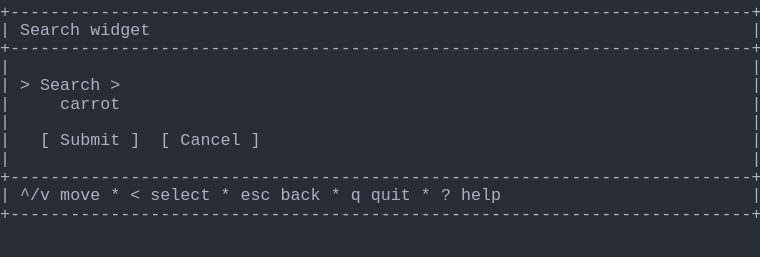
t = 0.00 s
t = 1.03 s: frame unchanged from t = 0.00 s, image omitted
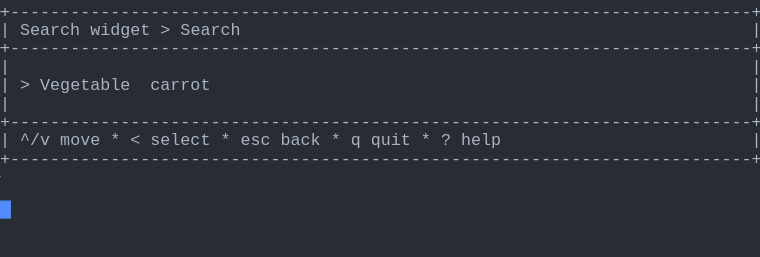
t = 2.19 s
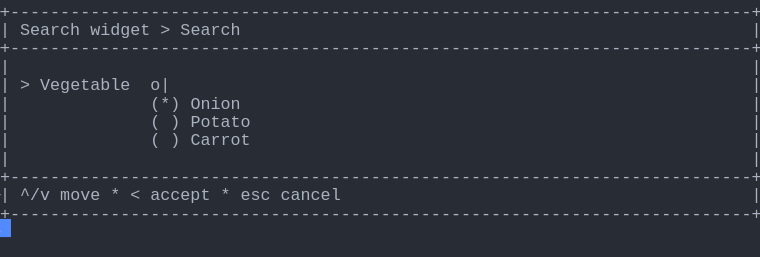
t = 3.20 s
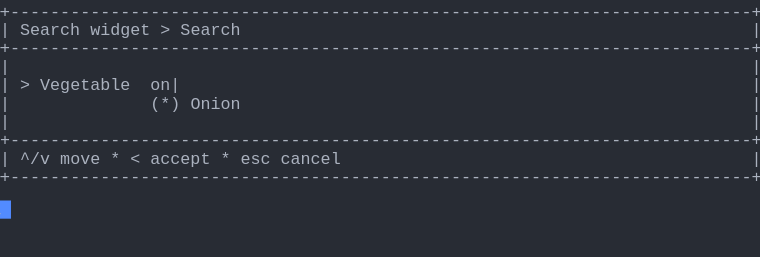
t = 4.50 s
t = 5.19 s: frame unchanged from t = 4.50 s, image omitted

The animated SVG that drew these frames (rendered in a browser with its animation timeline set to each time). Animation: 1 CSS @keyframes rule; one cycle of 6.56 s, repeats indefinitely.

<svg xmlns="http://www.w3.org/2000/svg" xmlns:xlink="http://www.w3.org/1999/xlink" width="760" height="257.18"><rect width="760" height="257.18" rx="0" ry="0" class="a"></rect><svg height="257.18" viewBox="0 0 76 25.718" width="760" xmlns="http://www.w3.org/2000/svg" xmlns:xlink="http://www.w3.org/1999/xlink"><style>.a{fill:rgb(40,44,52)}.b{font-family:Consolas,"Courier New",Courier,"Liberation Mono",monospace}.c{fill:rgb(171,178,191);white-space:pre}.d{fill:transparent}.e{fill:rgb(82,139,255)}.g{animation-duration:6.562s;animation-iteration-count:infinite;animation-name:f;animation-timing-function:steps(1,end)}@keyframes f{0%{transform:translateX(-0px)}0%{transform:translateX(-76px)}21%{transform:translateX(-152px)}33.3%{transform:translateX(-228px)}45.7%{transform:translateX(-304px)}58.1%{transform:translateX(-380px)}100%{transform:translateX(-456px)}}</style><g font-family="Consolas, &quot;Courier New&quot;, Courier, &quot;Liberation Mono&quot;, monospace" font-size="1.67" class="b"><defs><symbol id="1"><text x="0" y="1.67" class="c" textLength="76.152" lengthAdjust="spacingAndGlyphs">+--------------------------------------------------------------------------+</text></symbol><symbol id="2"><text x="0" y="1.67" class="c" textLength="1.002" lengthAdjust="spacingAndGlyphs">|</text><text x="75.14999999999999" y="1.67" class="c" textLength="1.002" lengthAdjust="spacingAndGlyphs">|</text></symbol><symbol id="3"><text x="0" y="1.67" class="c" textLength="1.002" lengthAdjust="spacingAndGlyphs">|</text><text x="2.004" y="1.67" class="c" textLength="3.006" lengthAdjust="spacingAndGlyphs">^/v</text><text x="6.012" y="1.67" class="c" textLength="4.008" lengthAdjust="spacingAndGlyphs">move</text><text x="11.021999999999998" y="1.67" class="c" textLength="1.002" lengthAdjust="spacingAndGlyphs">*</text><text x="13.026" y="1.67" class="c" textLength="1.002" lengthAdjust="spacingAndGlyphs">&lt;</text><text x="15.029999999999998" y="1.67" class="c" textLength="6.012" lengthAdjust="spacingAndGlyphs">select</text><text x="22.043999999999997" y="1.67" class="c" textLength="1.002" lengthAdjust="spacingAndGlyphs">*</text><text x="24.048" y="1.67" class="c" textLength="3.006" lengthAdjust="spacingAndGlyphs">esc</text><text x="28.055999999999997" y="1.67" class="c" textLength="4.008" lengthAdjust="spacingAndGlyphs">back</text><text x="33.065999999999995" y="1.67" class="c" textLength="1.002" lengthAdjust="spacingAndGlyphs">*</text><text x="35.06999999999999" y="1.67" class="c" textLength="1.002" lengthAdjust="spacingAndGlyphs">q</text><text x="37.074" y="1.67" class="c" textLength="4.008" lengthAdjust="spacingAndGlyphs">quit</text><text x="42.083999999999996" y="1.67" class="c" textLength="1.002" lengthAdjust="spacingAndGlyphs">*</text><text x="44.087999999999994" y="1.67" class="c" textLength="1.002" lengthAdjust="spacingAndGlyphs">?</text><text x="46.09199999999999" y="1.67" class="c" textLength="4.008" lengthAdjust="spacingAndGlyphs">help</text><text x="75.14999999999999" y="1.67" class="c" textLength="1.002" lengthAdjust="spacingAndGlyphs">|</text></symbol><symbol id="4"><text x="0" y="1.67" class="c" textLength="1.002" lengthAdjust="spacingAndGlyphs">|</text><text x="2.004" y="1.67" class="c" textLength="6.012" lengthAdjust="spacingAndGlyphs">Search</text><text x="9.017999999999999" y="1.67" class="c" textLength="6.012" lengthAdjust="spacingAndGlyphs">widget</text><text x="16.032" y="1.67" class="c" textLength="1.002" lengthAdjust="spacingAndGlyphs">&gt;</text><text x="18.035999999999998" y="1.67" class="c" textLength="6.012" lengthAdjust="spacingAndGlyphs">Search</text><text x="75.14999999999999" y="1.67" class="c" textLength="1.002" lengthAdjust="spacingAndGlyphs">|</text></symbol><symbol id="5"><text x="0" y="1.67" class="c" textLength="1.002" lengthAdjust="spacingAndGlyphs">|</text><text x="15.029999999999998" y="1.67" class="c" textLength="1.002" lengthAdjust="spacingAndGlyphs">(</text><text x="17.034" y="1.67" class="c" textLength="1.002" lengthAdjust="spacingAndGlyphs">)</text><text x="19.037999999999997" y="1.67" class="c" textLength="6.012" lengthAdjust="spacingAndGlyphs">Potato</text><text x="75.14999999999999" y="1.67" class="c" textLength="1.002" lengthAdjust="spacingAndGlyphs">|</text></symbol><symbol id="6"><text x="0" y="1.67" class="c" textLength="1.002" lengthAdjust="spacingAndGlyphs">|</text><text x="2.004" y="1.67" class="c" textLength="3.006" lengthAdjust="spacingAndGlyphs">^/v</text><text x="6.012" y="1.67" class="c" textLength="4.008" lengthAdjust="spacingAndGlyphs">move</text><text x="11.021999999999998" y="1.67" class="c" textLength="1.002" lengthAdjust="spacingAndGlyphs">*</text><text x="13.026" y="1.67" class="c" textLength="1.002" lengthAdjust="spacingAndGlyphs">&lt;</text><text x="15.029999999999998" y="1.67" class="c" textLength="6.012" lengthAdjust="spacingAndGlyphs">accept</text><text x="22.043999999999997" y="1.67" class="c" textLength="1.002" lengthAdjust="spacingAndGlyphs">*</text><text x="24.048" y="1.67" class="c" textLength="3.006" lengthAdjust="spacingAndGlyphs">esc</text><text x="28.055999999999997" y="1.67" class="c" textLength="6.012" lengthAdjust="spacingAndGlyphs">cancel</text><text x="75.14999999999999" y="1.67" class="c" textLength="1.002" lengthAdjust="spacingAndGlyphs">|</text></symbol><symbol id="7"><text x="0" y="1.67" class="c" textLength="1.002" lengthAdjust="spacingAndGlyphs">|</text><text x="15.029999999999998" y="1.67" class="c" textLength="3.006" lengthAdjust="spacingAndGlyphs">(*)</text><text x="19.037999999999997" y="1.67" class="c" textLength="5.01" lengthAdjust="spacingAndGlyphs">Onion</text><text x="75.14999999999999" y="1.67" class="c" textLength="1.002" lengthAdjust="spacingAndGlyphs">|</text></symbol><symbol id="8"><text x="0" y="1.67" class="c" textLength="1.002" lengthAdjust="spacingAndGlyphs">|</text><text x="2.004" y="1.67" class="c" textLength="1.002" lengthAdjust="spacingAndGlyphs">&gt;</text><text x="4.008" y="1.67" class="c" textLength="9.018" lengthAdjust="spacingAndGlyphs">Vegetable</text><text x="15.029999999999998" y="1.67" class="c" textLength="3.006" lengthAdjust="spacingAndGlyphs">on|</text><text x="75.14999999999999" y="1.67" class="c" textLength="1.002" lengthAdjust="spacingAndGlyphs">|</text></symbol><symbol id="a"><rect height="14" width="76" x="0" y="0" class="d"></rect></symbol><symbol id="b"><rect height="1.837" width="1.1022" class="e"></rect></symbol></defs><rect height="25.718" width="76" class="a"></rect><g class="g"><svg x="0" y="0" width="532"><svg x="0"><use xlink:href="#a"></use><use xlink:href="#b" x="-0.0040000000000000036" y="0"></use></svg><svg x="76"><use xlink:href="#a"></use><use xlink:href="#b" x="75.996" y="20.031999999999996"></use><use xlink:href="#1" y="0"></use><text x="0" y="3.5069999999999997" class="c" textLength="1.002" lengthAdjust="spacingAndGlyphs">|</text><text x="2.004" y="3.5069999999999997" class="c" textLength="6.012" lengthAdjust="spacingAndGlyphs">Search</text><text x="9.017999999999999" y="3.5069999999999997" class="c" textLength="6.012" lengthAdjust="spacingAndGlyphs">widget</text><text x="75.14999999999999" y="3.5069999999999997" class="c" textLength="1.002" lengthAdjust="spacingAndGlyphs">|</text><use xlink:href="#1" y="3.674"></use><use xlink:href="#2" y="5.511"></use><text x="0" y="9.018" class="c" textLength="1.002" lengthAdjust="spacingAndGlyphs">|</text><text x="2.004" y="9.018" class="c" textLength="1.002" lengthAdjust="spacingAndGlyphs">&gt;</text><text x="4.008" y="9.018" class="c" textLength="6.012" lengthAdjust="spacingAndGlyphs">Search</text><text x="11.021999999999998" y="9.018" class="c" textLength="1.002" lengthAdjust="spacingAndGlyphs">&gt;</text><text x="75.14999999999999" y="9.018" class="c" textLength="1.002" lengthAdjust="spacingAndGlyphs">|</text><text x="0" y="10.855" class="c" textLength="1.002" lengthAdjust="spacingAndGlyphs">|</text><text x="6.012" y="10.855" class="c" textLength="6.012" lengthAdjust="spacingAndGlyphs">carrot</text><text x="75.14999999999999" y="10.855" class="c" textLength="1.002" lengthAdjust="spacingAndGlyphs">|</text><use xlink:href="#2" y="11.022"></use><text x="0" y="14.529" class="c" textLength="1.002" lengthAdjust="spacingAndGlyphs">|</text><text x="4.008" y="14.529" class="c" textLength="1.002" lengthAdjust="spacingAndGlyphs">[</text><text x="6.012" y="14.529" class="c" textLength="6.012" lengthAdjust="spacingAndGlyphs">Submit</text><text x="13.026" y="14.529" class="c" textLength="1.002" lengthAdjust="spacingAndGlyphs">]</text><text x="16.032" y="14.529" class="c" textLength="1.002" lengthAdjust="spacingAndGlyphs">[</text><text x="18.035999999999998" y="14.529" class="c" textLength="6.012" lengthAdjust="spacingAndGlyphs">Cancel</text><text x="25.05" y="14.529" class="c" textLength="1.002" lengthAdjust="spacingAndGlyphs">]</text><text x="75.14999999999999" y="14.529" class="c" textLength="1.002" lengthAdjust="spacingAndGlyphs">|</text><use xlink:href="#2" y="14.696"></use><use xlink:href="#1" y="16.533"></use><use xlink:href="#3" y="18.37"></use><use xlink:href="#1" y="20.206999999999997"></use></svg><svg x="152"><use xlink:href="#a"></use><use xlink:href="#b" x="75.996" y="14.520999999999999"></use><use xlink:href="#1" y="0"></use><use xlink:href="#4" y="1.837"></use><use xlink:href="#1" y="3.674"></use><use xlink:href="#2" y="5.511"></use><text x="0" y="9.018" class="c" textLength="1.002" lengthAdjust="spacingAndGlyphs">|</text><text x="2.004" y="9.018" class="c" textLength="1.002" lengthAdjust="spacingAndGlyphs">&gt;</text><text x="4.008" y="9.018" class="c" textLength="9.018" lengthAdjust="spacingAndGlyphs">Vegetable</text><text x="15.029999999999998" y="9.018" class="c" textLength="6.012" lengthAdjust="spacingAndGlyphs">carrot</text><text x="75.14999999999999" y="9.018" class="c" textLength="1.002" lengthAdjust="spacingAndGlyphs">|</text><use xlink:href="#2" y="9.185"></use><use xlink:href="#1" y="11.022"></use><use xlink:href="#3" y="12.859"></use><use xlink:href="#1" y="14.696"></use></svg><svg x="228"><use xlink:href="#a"></use><use xlink:href="#b" x="75.996" y="21.869"></use><use xlink:href="#1" y="0"></use><use xlink:href="#4" y="1.837"></use><use xlink:href="#1" y="3.674"></use><use xlink:href="#2" y="5.511"></use><text x="0" y="9.018" class="c" textLength="1.002" lengthAdjust="spacingAndGlyphs">|</text><text x="2.004" y="9.018" class="c" textLength="1.002" lengthAdjust="spacingAndGlyphs">&gt;</text><text x="4.008" y="9.018" class="c" textLength="9.018" lengthAdjust="spacingAndGlyphs">Vegetable</text><text x="15.029999999999998" y="9.018" class="c" textLength="1.002" lengthAdjust="spacingAndGlyphs">|</text><text x="75.14999999999999" y="9.018" class="c" textLength="1.002" lengthAdjust="spacingAndGlyphs">|</text><text x="0" y="10.855" class="c" textLength="1.002" lengthAdjust="spacingAndGlyphs">|</text><text x="15.029999999999998" y="10.855" class="c" textLength="3.006" lengthAdjust="spacingAndGlyphs">(*)</text><text x="19.037999999999997" y="10.855" class="c" textLength="6.012" lengthAdjust="spacingAndGlyphs">Carrot</text><text x="75.14999999999999" y="10.855" class="c" textLength="1.002" lengthAdjust="spacingAndGlyphs">|</text><use xlink:href="#5" y="11.022"></use><text x="0" y="14.529" class="c" textLength="1.002" lengthAdjust="spacingAndGlyphs">|</text><text x="15.029999999999998" y="14.529" class="c" textLength="1.002" lengthAdjust="spacingAndGlyphs">(</text><text x="17.034" y="14.529" class="c" textLength="1.002" lengthAdjust="spacingAndGlyphs">)</text><text x="19.037999999999997" y="14.529" class="c" textLength="5.01" lengthAdjust="spacingAndGlyphs">Onion</text><text x="75.14999999999999" y="14.529" class="c" textLength="1.002" lengthAdjust="spacingAndGlyphs">|</text><text x="0" y="16.366" class="c" textLength="1.002" lengthAdjust="spacingAndGlyphs">|</text><text x="4.008" y="16.366" class="c" textLength="1.002" lengthAdjust="spacingAndGlyphs">v</text><text x="75.14999999999999" y="16.366" class="c" textLength="1.002" lengthAdjust="spacingAndGlyphs">|</text><use xlink:href="#2" y="16.533"></use><use xlink:href="#1" y="18.37"></use><use xlink:href="#6" y="20.206999999999997"></use><use xlink:href="#1" y="22.044"></use></svg><svg x="304"><use xlink:href="#a"></use><use xlink:href="#b" x="75.996" y="20.031999999999996"></use><use xlink:href="#1" y="0"></use><use xlink:href="#4" y="1.837"></use><use xlink:href="#1" y="3.674"></use><use xlink:href="#2" y="5.511"></use><text x="0" y="9.018" class="c" textLength="1.002" lengthAdjust="spacingAndGlyphs">|</text><text x="2.004" y="9.018" class="c" textLength="1.002" lengthAdjust="spacingAndGlyphs">&gt;</text><text x="4.008" y="9.018" class="c" textLength="9.018" lengthAdjust="spacingAndGlyphs">Vegetable</text><text x="15.029999999999998" y="9.018" class="c" textLength="2.004" lengthAdjust="spacingAndGlyphs">o|</text><text x="75.14999999999999" y="9.018" class="c" textLength="1.002" lengthAdjust="spacingAndGlyphs">|</text><use xlink:href="#7" y="9.185"></use><use xlink:href="#5" y="11.022"></use><text x="0" y="14.529" class="c" textLength="1.002" lengthAdjust="spacingAndGlyphs">|</text><text x="15.029999999999998" y="14.529" class="c" textLength="1.002" lengthAdjust="spacingAndGlyphs">(</text><text x="17.034" y="14.529" class="c" textLength="1.002" lengthAdjust="spacingAndGlyphs">)</text><text x="19.037999999999997" y="14.529" class="c" textLength="6.012" lengthAdjust="spacingAndGlyphs">Carrot</text><text x="75.14999999999999" y="14.529" class="c" textLength="1.002" lengthAdjust="spacingAndGlyphs">|</text><use xlink:href="#2" y="14.696"></use><use xlink:href="#1" y="16.533"></use><use xlink:href="#6" y="18.37"></use><use xlink:href="#1" y="20.206999999999997"></use></svg><svg x="380"><use xlink:href="#a"></use><use xlink:href="#b" x="75.996" y="16.358"></use><use xlink:href="#1" y="0"></use><use xlink:href="#4" y="1.837"></use><use xlink:href="#1" y="3.674"></use><use xlink:href="#2" y="5.511"></use><use xlink:href="#8" y="7.348"></use><use xlink:href="#7" y="9.185"></use><use xlink:href="#2" y="11.022"></use><use xlink:href="#1" y="12.859"></use><use xlink:href="#6" y="14.696"></use><use xlink:href="#1" y="16.533"></use></svg><svg x="456"><use xlink:href="#a"></use><use xlink:href="#b" x="0.996" y="18.195"></use><use xlink:href="#1" y="0"></use><use xlink:href="#4" y="1.837"></use><use xlink:href="#1" y="3.674"></use><use xlink:href="#2" y="5.511"></use><use xlink:href="#8" y="7.348"></use><use xlink:href="#7" y="9.185"></use><use xlink:href="#2" y="11.022"></use><use xlink:href="#1" y="12.859"></use><use xlink:href="#6" y="14.696"></use><use xlink:href="#1" y="16.533"></use></svg></svg></g></g></svg></svg>
